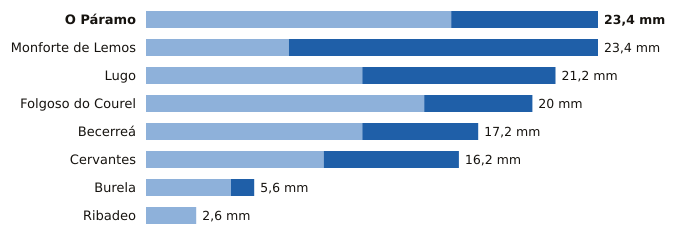

The data file committed next to this chart (first rows):
estacion, provincia, indicativo, mm_6_dias_anteriores, mm_hoy, mm_7_dias, horas_de_hoy
O Páramo, Lugo, 1521I, 15.8, 7.6, 23.4, 17
Monforte de Lemos, Lugo, 1679A, 7.4, 16.0, 23.4, 18
Lugo, Lugo, 1518A, 11.2, 10.0, 21.2, 16
Folgoso do Courel, Lugo, 1658, 14.4, 5.6, 20.0, 16
Becerreá, Lugo, 1521X, 11.2, 6.0, 17.2, 15
Cervantes, Lugo, 1297E, 9.2, 7.0, 16.2, 17
Burela, Lugo, 1347T, 4.4, 1.2, 5.6, 15
Ribadeo, Lugo, 1342X, 2.6, 0.0, 2.6, 14
